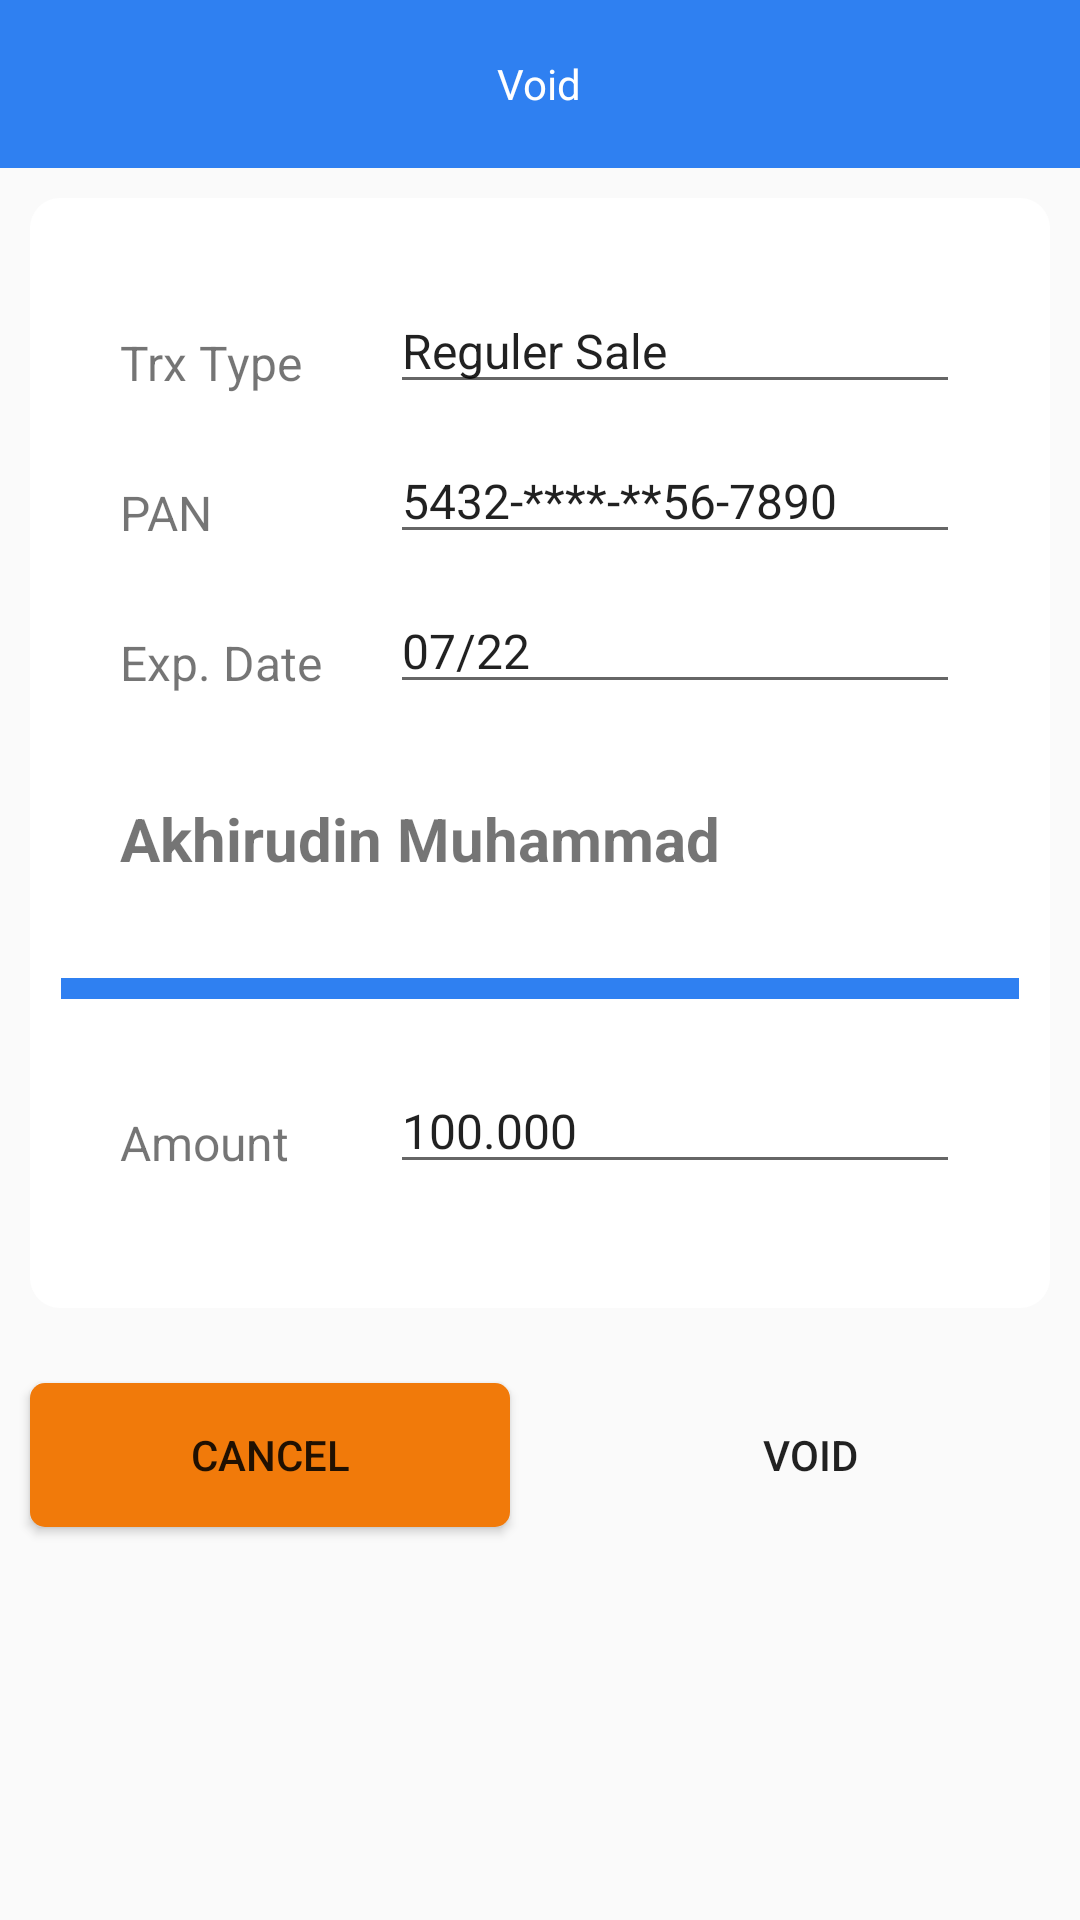

Android layout source for this screen:
<!-- AndroidManifest.xml: application theme AppTheme -->
<!-- res/layout/activity_void.xml -->
<?xml version="1.0" encoding="utf-8"?>
<RelativeLayout xmlns:android="http://schemas.android.com/apk/res/android"
    xmlns:app="http://schemas.android.com/apk/res-auto"
    xmlns:tools="http://schemas.android.com/tools"
    android:layout_width="match_parent"
    android:layout_height="match_parent"
    android:focusable="true"
    android:focusableInTouchMode="true">

    <RelativeLayout
        android:id="@+id/app_act_main_actionbar"
        android:layout_width="match_parent"
        android:layout_height="@dimen/app_toolbar_height"
        android:background="@color/colorAccent"
        android:paddingLeft="@dimen/app_padding_left"
        android:paddingRight="@dimen/app_padding_right">

        <ImageView
            android:id="@+id/imgViewBack"
            android:layout_width="wrap_content"
            android:layout_height="wrap_content"
            android:layout_centerVertical="true"
            android:background="@drawable/ic_action_back" />

        <TextView
            android:id="@+id/textView3"
            android:layout_width="wrap_content"
            android:layout_height="wrap_content"
            android:layout_centerHorizontal="true"
            android:layout_centerVertical="true"
            android:text="@string/txt_view_void"
            android:textColor="@android:color/background_light" />

    </RelativeLayout>

    <FrameLayout
        android:id="@+id/frameRegulerSale"
        android:layout_width="match_parent"
        android:layout_height="370dp"
        android:layout_alignParentStart="true"
        android:layout_below="@+id/app_act_main_actionbar"
        android:layout_marginLeft="10dp"
        android:layout_marginRight="10dp"
        android:layout_marginTop="10dp"
        android:background="@drawable/round_corners_mask"
        android:paddingTop="20dp">

        <TextView
            android:id="@+id/txtViewPan"
            android:layout_width="wrap_content"
            android:layout_height="wrap_content"
            android:layout_marginLeft="30dp"
            android:layout_marginTop="74dp"
            android:text="@string/txt_view_pan"
            android:textSize="16sp" />

        <EditText
            android:id="@+id/editTextPan"
            android:layout_width="match_parent"
            android:layout_height="wrap_content"
            android:layout_marginLeft="120dp"
            android:layout_marginRight="30dp"
            android:layout_marginTop="60dp"
            android:text="@string/txt_edit_pan"
            android:textSize="16sp" />

        <TextView
            android:id="@+id/textViewExp"
            android:layout_width="wrap_content"
            android:layout_height="wrap_content"
            android:layout_marginLeft="30dp"
            android:layout_marginTop="124dp"
            android:text="@string/txt_view_exp_date"
            android:textSize="16sp" />

        <EditText
            android:id="@+id/editTextExp"
            android:layout_width="match_parent"
            android:layout_height="wrap_content"
            android:layout_marginLeft="120dp"
            android:layout_marginRight="30dp"
            android:layout_marginTop="110dp"
            android:text="@string/txt_edit_exp_date"
            android:textSize="16sp" />

        <TextView
            android:id="@+id/textViewCardName"
            android:layout_width="wrap_content"
            android:layout_height="wrap_content"
            android:layout_marginLeft="30dp"
            android:layout_marginTop="180dp"
            android:text="@string/txt_view_card_name"
            android:textSize="20sp"
            android:textStyle="bold" />

        <ImageView
            android:id="@+id/imgViewLine"
            android:layout_width="match_parent"
            android:layout_height="7dp"
            android:layout_marginTop="240dp"
            app:srcCompat="@mipmap/line" />

        <TextView
            android:id="@+id/textViewAmount"
            android:layout_width="wrap_content"
            android:layout_height="wrap_content"
            android:layout_marginLeft="30dp"
            android:layout_marginTop="284dp"
            android:text="@string/txt_view_amount"
            android:textSize="16sp" />

        <EditText
            android:id="@+id/editTextAmount"
            android:layout_width="match_parent"
            android:layout_height="wrap_content"
            android:layout_marginLeft="120dp"
            android:layout_marginRight="30dp"
            android:layout_marginTop="270dp"
            android:text="@string/txt_edit_amount"
            android:textSize="16sp" />

        <TextView
            android:id="@+id/textViewTrxType"
            android:layout_width="wrap_content"
            android:layout_height="wrap_content"
            android:layout_marginLeft="30dp"
            android:layout_marginTop="24dp"
            android:text="@string/txt_view_trx_type"
            android:textSize="16sp" />

        <EditText
            android:id="@+id/editTextTrxType"
            android:layout_width="match_parent"
            android:layout_height="wrap_content"
            android:layout_marginLeft="120dp"
            android:layout_marginRight="30dp"
            android:layout_marginTop="10dp"
            android:text="@string/txt_edit_trx_type"
            android:textSize="16sp" />

    </FrameLayout>

    <Button
        android:id="@+id/btnConfirm"
        android:layout_width="160dp"
        android:layout_height="wrap_content"
        android:layout_alignStart="@+id/frameRegulerSale"
        android:layout_below="@+id/frameRegulerSale"
        android:layout_marginTop="25dp"
        android:background="@drawable/button_corners_mask_orange"
        android:text="@string/btn_trx_cancel" />

    <Button
        android:id="@+id/btnVoid"
        android:layout_width="160dp"
        android:layout_height="wrap_content"
        android:layout_alignBaseline="@+id/btnConfirm"
        android:layout_alignBottom="@+id/btnConfirm"
        android:layout_alignEnd="@+id/frameRegulerSale"
        android:background="@drawable/button_corners_mask"
        android:text="@string/btn_trx_void" />

</RelativeLayout>
<!-- resources referenced by this layout -->
<resources>
  <color name="colorAccent">#2f80f1</color>
  <dimen name="app_padding_left">16dp</dimen>
  <dimen name="app_padding_right">16dp</dimen>
  <dimen name="app_toolbar_height">56dp</dimen>
  <!-- drawable button_corners_mask_orange (drawable) -->
  <?xml version="1.0" encoding="utf-8"?>
  <shape xmlns:android="http://schemas.android.com/apk/res/android">
      <corners android:radius="5dp" />
      <solid android:color="#f17a0a"/>
  </shape>
  <!-- drawable round_corners_mask (drawable) -->
  <?xml version="1.0" encoding="utf-8"?>
  <shape xmlns:android="http://schemas.android.com/apk/res/android">
      <corners android:radius="10dp" />
      <solid android:color="#ffff"/>
  </shape>
  <!-- mipmap line: png bitmap (mipmap-xxxhdpi, 383 bytes) -->
  <string name="btn_trx_cancel">CANCEL</string>
  <string name="btn_trx_void">VOID</string>
  <string name="txt_edit_amount">100.000</string>
  <string name="txt_edit_exp_date">07/22</string>
  <string name="txt_edit_pan">5432-****-**56-7890</string>
  <string name="txt_edit_trx_type">Reguler Sale</string>
  <string name="txt_view_amount">Amount</string>
  <string name="txt_view_card_name">Akhirudin Muhammad</string>
  <string name="txt_view_exp_date">Exp. Date</string>
  <string name="txt_view_pan">PAN</string>
  <string name="txt_view_trx_type">Trx Type</string>
  <string name="txt_view_void">Void</string>
  <style name="AppTheme" parent="Theme.AppCompat.Light.NoActionBar">
          
          <item name="colorPrimary">@color/colorPrimary</item>
          <item name="colorPrimaryDark">@color/colorPrimaryDark</item>
          <item name="colorAccent">@color/colorAccent</item>
          <item name="coordinatorLayoutStyle">@style/Widget.Support.CoordinatorLayout</item>
      </style>
  <color name="colorPrimary">#2f80f1</color>
  <color name="colorPrimaryDark">#236cd2</color>
</resources>
